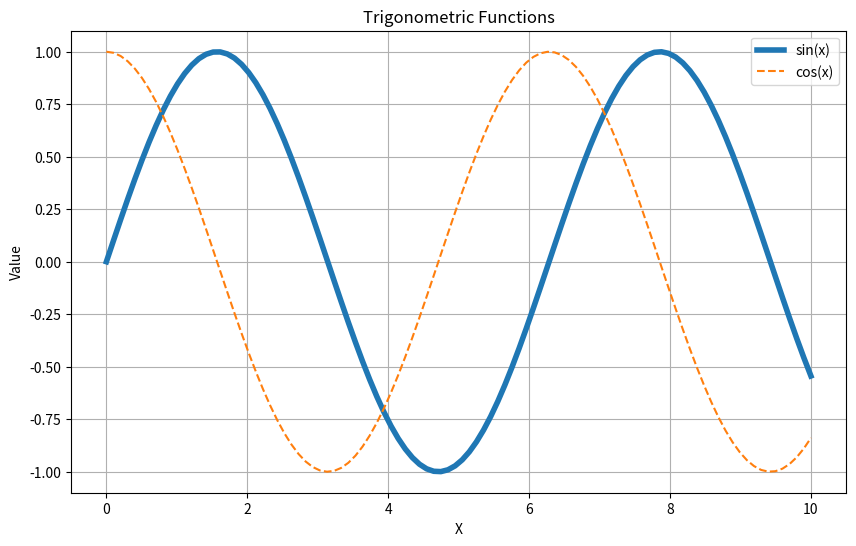

Reproduce this figure in Python.
import numpy as np
import matplotlib.pyplot as plt

x = np.linspace(0, 10, 100)
plt.figure(figsize=(10, 6))
plt.plot(x, np.sin(x), label="sin(x)", linewidth=4)
plt.plot(x, np.cos(x), label="cos(x)", linestyle="dashed")
plt.title("Trigonometric Functions")
plt.xlabel("X")
plt.ylabel("Value")
plt.legend()
plt.grid(True)
plt.show()
